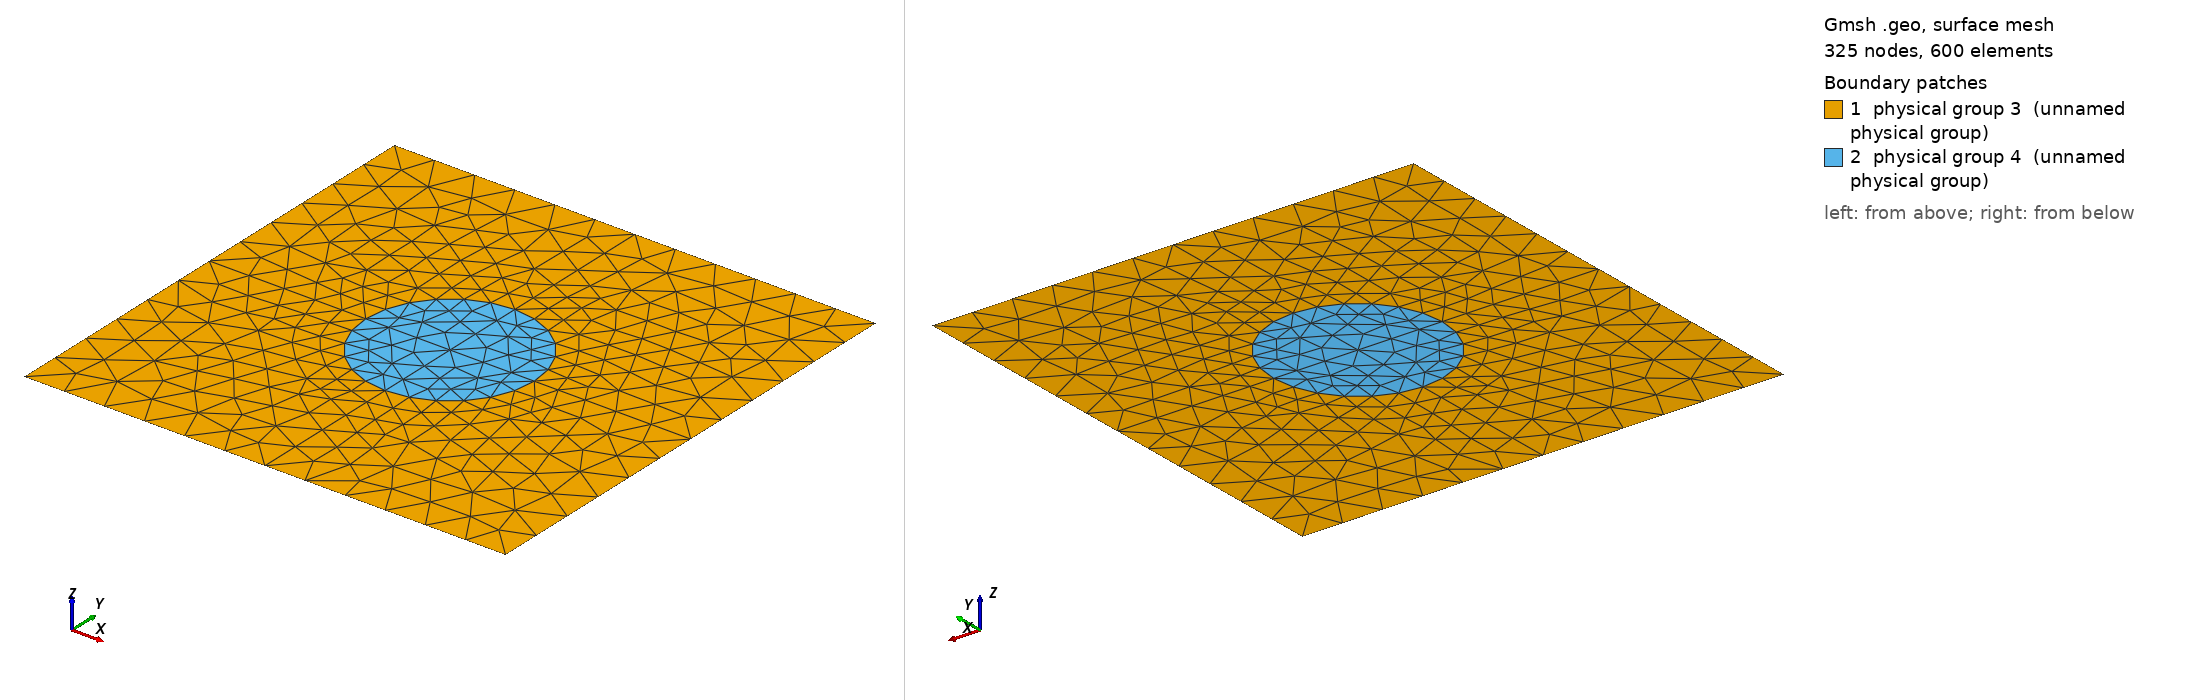

Gmsh geometry script, surface-meshed: 325 nodes, 600 surface elements. Boundary patches (legend numbers): 1 physical group 3 (unnamed physical group), 2 physical group 4 (unnamed physical group). Left view from above one corner, right view from below the opposite corner. Legend entries are the model's physical surfaces. The drawing asked Gmsh for element sizes between 1% and 20% of the model's largest extent; the script's own settings can give other sizes.

=== 600_105.geo (drawn) ===
d = 1; // grating period
ff = 0.096211;
d_in_nm = 600;
a1 = 105;
radius1 = (a1/d_in_nm)*d;
lc = 0.090000; // 0.501 0.201 0.0701;
lc2 = lc/1.900000; // on cylinder surfaces
lc3 = lc/1.100000; // cylinder1 centres

hy = d; // Thickness: Squre profile => hy=d
hx = 0.;


Point(1) = {0, 0, 0, lc};
Point(2) = {-hx, -hy, 0, lc};
Point(3) = {-hx+d, -hy, 0, lc};
Point(4) = {d, 0, 0,lc};

// Vertices of the triangles

Point(5) = {-hx+d/2., -hy/2., 0,lc3};

Point(6) = {-hx+d/2., -hy/2.+radius1, 0, lc2};
Point(7) = {-hx+d/2.-radius1, -hy/2., 0, lc2};
Point(8) = {-hx+d/2., -hy/2.-radius1, 0, lc2};
Point(9) = {-hx+d/2.+radius1, -hy/2., 0, lc2};

Point(10) = {-hx+d/2., 0, 0, lc};
Point(11) = {0,-hy/2., 0, lc};
Point(12) = {-hx+d/2., -hy, 0, lc};
Point(13) = {d, -hy/2, 0, lc};
Line(1) = {1,10};
Line(2) = {10,4};
Line(3) = {2,12};
Line(4) = {12,3};
Line(5) = {1,11};
Line(6) = {11,2};
Line(7) = {4,13};
Line(8) = {13,3};
Line(9) = {11,7};
Line(10) = {7,5};
Line(11) = {5,9};
Line(12) = {9,13};
Line(13) = {10,6};
Line(14) = {6,5};
Line(15) = {5,8};
Line(16) = {8,12};
Circle(17) = {9,5,6};
Circle(18) = {6,5,7};
Circle(19) = {7,5,8};
Circle(20) = {8,5,9};
Line Loop(21) = {7,-12,17,-13,2};
Plane Surface(22) = {21};
Line Loop(23) = {1,13,18,-9,-5};
Plane Surface(24) = {23};
Line Loop(25) = {6,3,-16,-19,-9};
Plane Surface(26) = {25};
Line Loop(27) = {4,-8,-12,-20,16};
Plane Surface(28) = {27};
Line Loop(29) = {17,14,11};
Plane Surface(30) = {29};
Line Loop(31) = {18,10,-14};
Plane Surface(32) = {31};
Line Loop(33) = {19,-15,-10};
Plane Surface(34) = {33};
Line Loop(35) = {20,-11,15};
Plane Surface(36) = {35};

Physical Line(1) = {1,2};
Physical Line(2) = {3,4};
Physical Line(3) = {5,6};
Physical Line(4) = {7,8};

Physical Surface(3) = {24,26,28,22};
Physical Surface(4) = {30,32,34,36};
